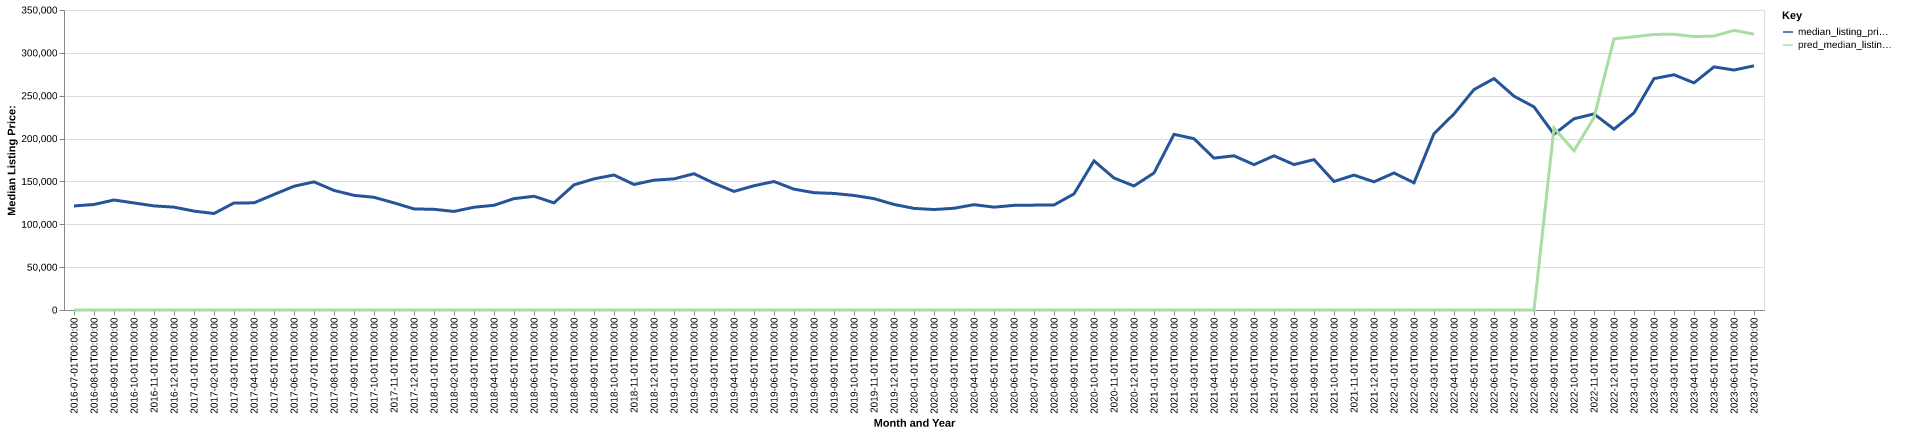

Source data for this figure (header and first rows):
date, time_idx, median_listing_price, thirty_year_interest_rate_five, month, county_name, active_listing_count, median_days_on_market, pred_median_listing_price, month_year
2016-07-01, 0, 121400, 3.72, 7, giles, va, 113.0, 85.0, 0, Jul-2016
2016-08-01, 1, 123100, 3.73, 8, giles, va, 114.0, 99.0, 0, Aug-2016
2016-09-01, 2, 128350, 3.66, 9, giles, va, 111.0, 108.0, 0, Sep-2016
2016-10-01, 3, 124900, 3.64, 10, giles, va, 114.0, 106.0, 0, Oct-2016
2016-11-01, 4, 121475, 3.66, 11, giles, va, 103.0, 105.0, 0, Nov-2016
2016-12-01, 5, 120000, 3.48, 12, giles, va, 92.0, 131.0, 0, Dec-2016
2017-01-01, 6, 115375, 3.45, 1, giles, va, 84.0, 133.0, 0, Jan-2017
2017-02-01, 7, 112575, 3.5, 2, giles, va, 72.0, 135.0, 0, Feb-2017
2017-03-01, 8, 124900, 3.52, 3, giles, va, 82.0, 126.0, 0, Mar-2017
2017-04-01, 9, 125000, 4.03, 4, giles, va, 85.0, 72.0, 0, Apr-2017
2017-05-01, 10, 134800, 4.32, 5, giles, va, 87.0, 82.0, 0, May-2017
2017-06-01, 11, 144350, 4.2, 6, giles, va, 83.0, 86.0, 0, Jun-2017
2017-07-01, 12, 149500, 4.19, 7, giles, va, 84.0, 87.0, 0, Jul-2017
2017-08-01, 13, 139500, 4.3, 8, giles, va, 92.0, 86.0, 0, Aug-2017
2017-09-01, 14, 133750, 4.1, 9, giles, va, 98.0, 74.0, 0, Sep-2017
2017-10-01, 15, 131498, 4.05, 10, giles, va, 92.0, 78.0, 0, Oct-2017
2017-11-01, 16, 125000, 3.94, 11, giles, va, 81.0, 80.0, 0, Nov-2017
2017-12-01, 17, 117950, 4.03, 12, giles, va, 60.0, 107.0, 0, Dec-2017
2018-01-01, 18, 117450, 3.93, 1, giles, va, 58.0, 110.0, 0, Jan-2018
2018-02-01, 19, 115000, 3.83, 2, giles, va, 63.0, 106.0, 0, Feb-2018
2018-03-01, 20, 119900, 3.94, 3, giles, va, 58.0, 94.0, 0, Mar-2018
2018-04-01, 21, 122175, 3.95, 4, giles, va, 63.0, 76.0, 0, Apr-2018
2018-05-01, 22, 129900, 3.99, 5, giles, va, 68.0, 57.0, 0, May-2018
2018-06-01, 23, 132700, 4.15, 6, giles, va, 74.0, 53.0, 0, Jun-2018
2018-07-01, 24, 125000, 4.4, 7, giles, va, 76.0, 65.0, 0, Jul-2018
2018-08-01, 25, 146000, 4.46, 8, giles, va, 75.0, 76.0, 0, Aug-2018
2018-09-01, 26, 153000, 4.58, 9, giles, va, 73.0, 88.0, 0, Sep-2018
2018-10-01, 27, 157500, 4.66, 10, giles, va, 70.0, 99.0, 0, Oct-2018
2018-11-01, 28, 146450, 4.62, 11, giles, va, 63.0, 104.0, 0, Nov-2018
2018-12-01, 29, 151450, 4.54, 12, giles, va, 52.0, 96.0, 0, Dec-2018
2019-01-01, 30, 153000, 4.6, 1, giles, va, 51.0, 110.0, 0, Jan-2019
2019-02-01, 31, 159000, 4.72, 2, giles, va, 56.0, 116.0, 0, Feb-2019
2019-03-01, 32, 147857, 4.9, 3, giles, va, 59.0, 91.0, 0, Mar-2019
2019-04-01, 33, 138356, 4.94, 4, giles, va, 66.0, 66.0, 0, Apr-2019
2019-05-01, 34, 144950, 4.75, 5, giles, va, 64.0, 46.0, 0, May-2019
2019-06-01, 35, 149900, 4.51, 6, giles, va, 57.0, 64.0, 0, Jun-2019
2019-07-01, 36, 140975, 4.41, 7, giles, va, 53.0, 87.0, 0, Jul-2019
2019-08-01, 37, 136886, 4.41, 8, giles, va, 58.0, 88.0, 0, Aug-2019
2019-09-01, 38, 135966, 4.2, 9, giles, va, 62.0, 78.0, 0, Sep-2019
2019-10-01, 39, 133625, 4.14, 10, giles, va, 65.0, 72.0, 0, Oct-2019
2019-11-01, 40, 129950, 3.84, 11, giles, va, 63.0, 76.0, 0, Nov-2019
2019-12-01, 41, 123150, 3.81, 12, giles, va, 56.0, 98.0, 0, Dec-2019
2020-01-01, 42, 118550, 3.75, 1, giles, va, 57.0, 121.0, 0, Jan-2020
2020-02-01, 43, 117200, 3.73, 2, giles, va, 60.0, 113.0, 0, Feb-2020
2020-03-01, 44, 118700, 3.78, 3, giles, va, 58.0, 119.0, 0, Mar-2020
2020-04-01, 45, 122875, 3.75, 4, giles, va, 55.0, 117.0, 0, Apr-2020
2020-05-01, 46, 120000, 3.74, 5, giles, va, 45.0, 118.0, 0, May-2020
2020-06-01, 47, 122075, 3.72, 6, giles, va, 45.0, 97.0, 0, Jun-2020
2020-07-01, 48, 122350, 3.49, 7, giles, va, 35.0, 92.0, 0, Jul-2020
2020-08-01, 49, 122500, 3.65, 8, giles, va, 29.0, 87.0, 0, Aug-2020
2020-09-01, 50, 135475, 3.33, 9, giles, va, 33.0, 46.0, 0, Sep-2020
2020-10-01, 51, 174000, 3.28, 10, giles, va, 37.0, 53.0, 0, Oct-2020
2020-11-01, 52, 153975, 3.21, 11, giles, va, 37.0, 62.0, 0, Nov-2020
2020-12-01, 53, 144725, 3.07, 12, giles, va, 30.0, 70.0, 0, Dec-2020
2021-01-01, 54, 159890, 2.99, 1, giles, va, 27.0, 103.0, 0, Jan-2021
2021-02-01, 55, 204950, 2.93, 2, giles, va, 21.0, 98.0, 0, Feb-2021
2021-03-01, 56, 199850, 2.88, 3, giles, va, 18.0, 66.0, 0, Mar-2021
2021-04-01, 57, 177200, 2.84, 4, giles, va, 24.0, 46.0, 0, Apr-2021
2021-05-01, 58, 179900, 2.71, 5, giles, va, 22.0, 49.0, 0, May-2021
2021-06-01, 59, 169550, 2.79, 6, giles, va, 28.0, 32.0, 0, Jun-2021
... 25 more rows
